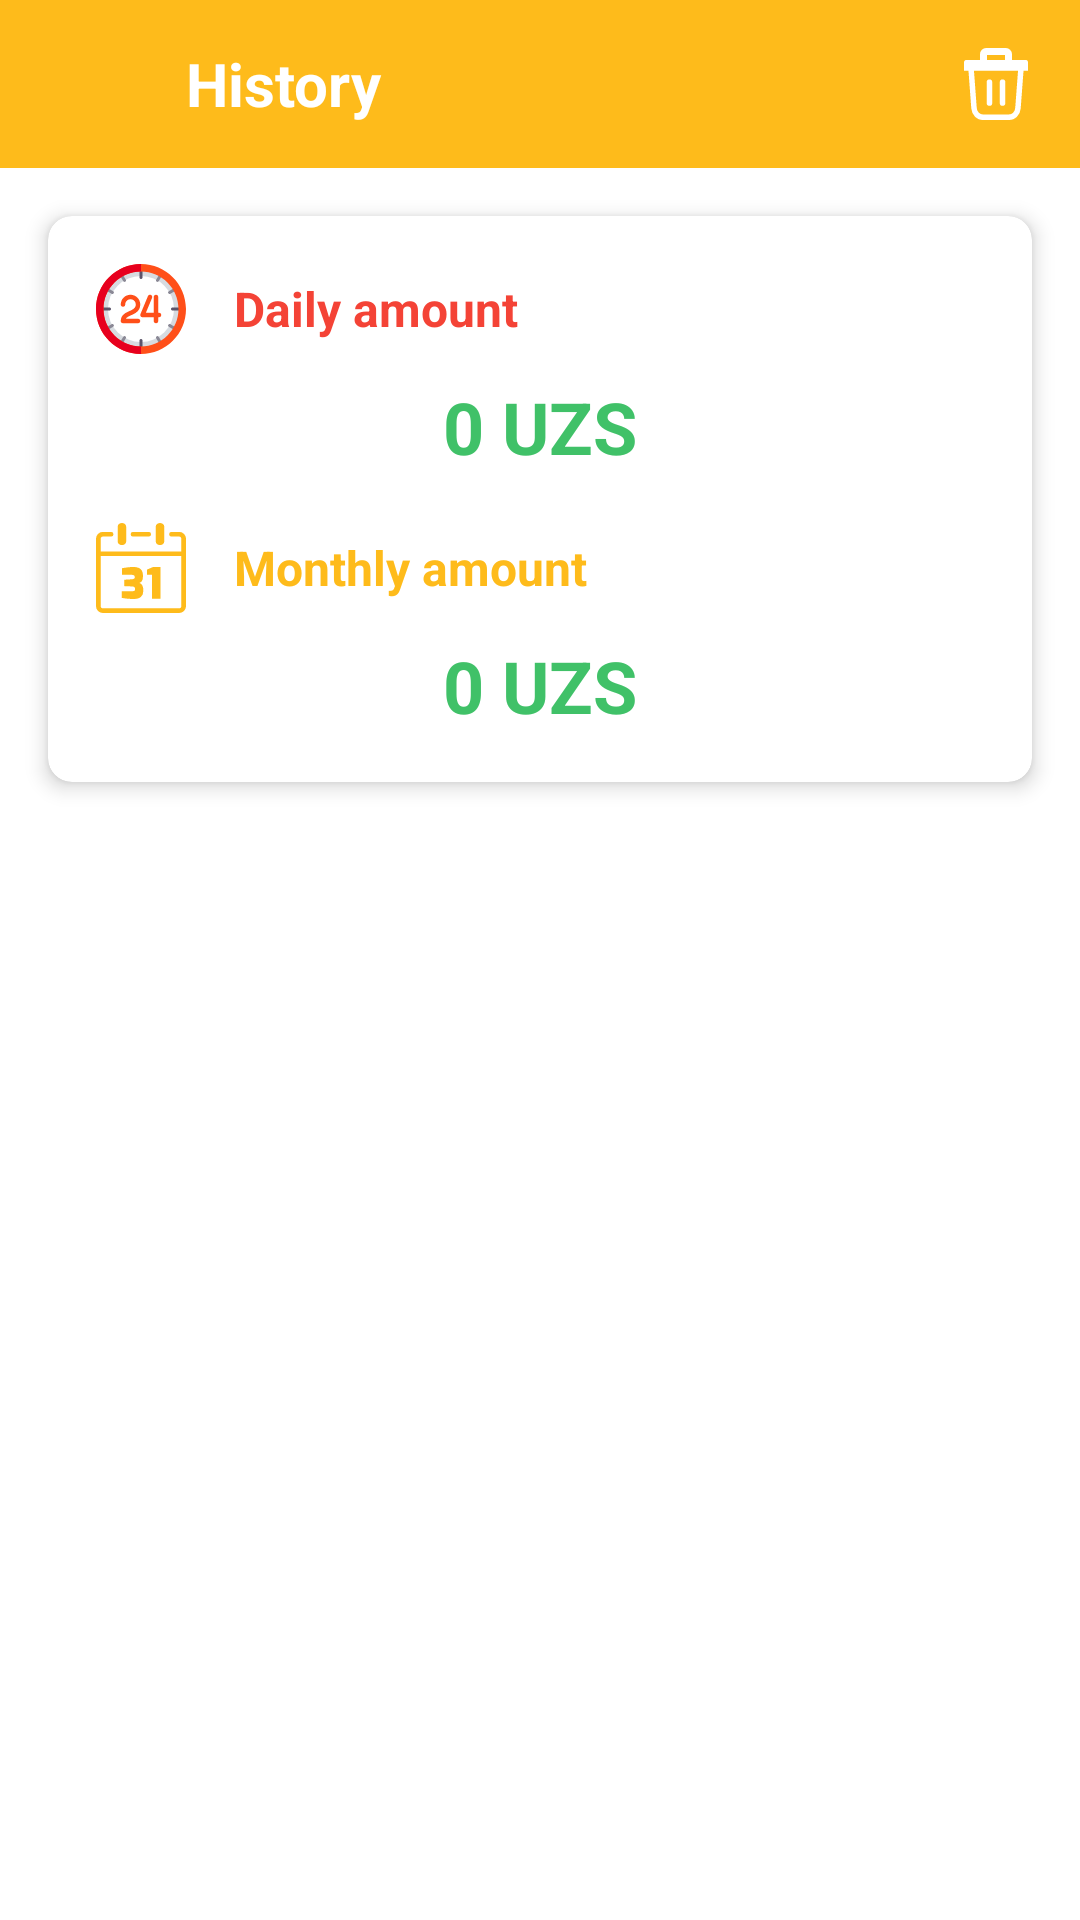

The Android layout XML behind this screen, and the referenced resources:
<!-- AndroidManifest.xml: application theme Theme.UniversalTaxiMeter -->
<!-- res/layout/fragment_history.xml -->
<?xml version="1.0" encoding="utf-8"?>
<LinearLayout xmlns:android="http://schemas.android.com/apk/res/android"
    xmlns:app="http://schemas.android.com/apk/res-auto"
    xmlns:tools="http://schemas.android.com/tools"
    android:layout_width="match_parent"
    android:layout_height="match_parent"
    android:orientation="vertical"
    tools:context=".fragments.HistoryFragment">

    <LinearLayout
        android:layout_width="match_parent"
        android:layout_height="?attr/actionBarSize"
        android:background="@color/colorPrimary"
        android:gravity="center_vertical"
        android:orientation="horizontal">

        <ImageView
            android:id="@+id/backStack"
            android:layout_width="30dp"
            android:layout_height="30dp"
            android:layout_marginStart="16dp"
            android:src="@drawable/ic_baseline_arrow_back_24"
            app:tint="@color/white" />

        <TextView
            android:layout_width="0dp"
            android:layout_height="wrap_content"
            android:layout_marginStart="16dp"
            android:textStyle="bold"
            android:layout_weight="1"
            android:text="@string/history"
            android:textColor="@color/white"
            android:textSize="20sp" />

        <ImageView
            android:id="@+id/clear"
            android:layout_width="24dp"
            android:layout_height="24dp"
            android:layout_marginStart="16dp"
            android:layout_marginEnd="16dp"
            android:src="@drawable/ic_clear"
            app:tint="@color/white" />

    </LinearLayout>

    <ScrollView
        android:layout_width="match_parent"
        android:layout_height="match_parent">

        <LinearLayout
            android:layout_width="match_parent"
            android:layout_height="wrap_content"
            android:orientation="vertical">

            <androidx.cardview.widget.CardView
                android:layout_width="match_parent"
                android:layout_height="wrap_content"
                app:cardElevation="4dp"
                app:cardCornerRadius="8dp"
                app:contentPadding="16dp"
                android:layout_margin="16dp"
                app:cardBackgroundColor="@color/white">

                <LinearLayout
                    android:layout_width="match_parent"
                    android:layout_height="wrap_content"
                    android:gravity="center_horizontal"
                    android:orientation="vertical">

                    <LinearLayout
                        android:layout_width="match_parent"
                        android:layout_height="wrap_content"
                        android:gravity="center_vertical"
                        android:orientation="horizontal">

                        <ImageView
                            android:layout_width="30dp"
                            android:layout_height="30dp"
                            android:src="@drawable/ic_daily"/>

                        <TextView
                            android:layout_width="wrap_content"
                            android:layout_height="wrap_content"
                            android:text="Daily amount"
                            android:textSize="16sp"
                            android:textStyle="bold"
                            android:layout_marginStart="16dp"
                            android:textColor="@color/red"/>

                    </LinearLayout>

                    <TextView
                        android:id="@+id/daily"
                        android:layout_width="wrap_content"
                        android:layout_height="wrap_content"
                        android:text="0 UZS"
                        android:textSize="24sp"
                        android:textStyle="bold"
                        android:layout_marginTop="8dp"
                        android:textColor="@color/green"/>

                    <LinearLayout
                        android:layout_width="match_parent"
                        android:layout_height="wrap_content"
                        android:gravity="center_vertical"
                        android:layout_marginTop="16dp"
                        android:orientation="horizontal">

                        <ImageView
                            android:layout_width="30dp"
                            android:layout_height="30dp"
                            android:src="@drawable/ic_monthly"
                            app:tint="@color/colorPrimary" />

                        <TextView
                            android:layout_width="wrap_content"
                            android:layout_height="wrap_content"
                            android:text="Monthly amount"
                            android:textSize="16sp"
                            android:textStyle="bold"
                            android:layout_marginStart="16dp"
                            android:textColor="@color/colorPrimary"/>

                    </LinearLayout>

                    <TextView
                        android:id="@+id/monthly"
                        android:layout_width="wrap_content"
                        android:layout_height="wrap_content"
                        android:text="0 UZS"
                        android:textSize="24sp"
                        android:textStyle="bold"
                        android:layout_marginTop="8dp"
                        android:textColor="@color/green"/>

                </LinearLayout>

            </androidx.cardview.widget.CardView>

            <androidx.recyclerview.widget.RecyclerView
                android:id="@+id/history_rv"
                android:layout_width="match_parent"
                android:layout_height="match_parent"
                android:orientation="vertical"
                app:layoutManager="androidx.recyclerview.widget.LinearLayoutManager"
                tools:listitem="@layout/history_route_item_layout" />

        </LinearLayout>

    </ScrollView>

</LinearLayout>
<!-- res/layout/history_route_item_layout.xml (included above) -->
<?xml version="1.0" encoding="utf-8"?>
<androidx.cardview.widget.CardView xmlns:android="http://schemas.android.com/apk/res/android"
    xmlns:app="http://schemas.android.com/apk/res-auto"
    android:layout_width="match_parent"
    android:layout_height="wrap_content"
    android:layout_marginStart="16dp"
    android:layout_marginEnd="16dp"
    android:layout_marginBottom="8dp"
    app:cardBackgroundColor="@color/white"
    app:cardCornerRadius="8dp"
    app:contentPadding="16dp"
    app:cardElevation="4dp">

    <LinearLayout
        android:layout_width="match_parent"
        android:layout_height="wrap_content"
        android:orientation="horizontal">

        <LinearLayout
            android:layout_width="0dp"
            android:layout_height="wrap_content"
            android:layout_marginEnd="16dp"
            android:layout_weight="1"
            android:orientation="vertical">

            <LinearLayout
                android:layout_width="wrap_content"
                android:layout_height="wrap_content"
                android:gravity="center_vertical"
                android:orientation="horizontal">

                <ImageView
                    android:layout_width="30dp"
                    android:layout_height="30dp"
                    android:src="@drawable/ic_price" />

                <TextView
                    android:id="@+id/price"
                    android:layout_width="wrap_content"
                    android:layout_height="wrap_content"
                    android:layout_marginStart="16dp"
                    android:ellipsize="end"
                    android:maxLines="1"
                    android:text="50 000 UZS"
                    android:textColor="@color/green"
                    android:textSize="24sp"
                    android:textStyle="bold" />

            </LinearLayout>

            <LinearLayout
                android:layout_width="wrap_content"
                android:layout_height="wrap_content"
                android:layout_marginTop="8dp"
                android:gravity="center_vertical"
                android:orientation="horizontal">

                <ImageView
                    android:layout_width="30dp"
                    android:layout_height="30dp"
                    android:src="@drawable/ic_distance"
                    app:tint="@color/colorPrimary" />

                <TextView
                    android:id="@+id/distance"
                    android:layout_width="wrap_content"
                    android:layout_height="wrap_content"
                    android:layout_marginStart="16dp"
                    android:ellipsize="end"
                    android:maxLines="1"
                    android:text="16 km"
                    android:textColor="@color/colorPrimary"
                    android:textSize="16sp"
                    android:textStyle="bold" />

            </LinearLayout>

            <LinearLayout
                android:layout_width="wrap_content"
                android:layout_height="wrap_content"
                android:layout_marginTop="8dp"
                android:gravity="center_vertical"
                android:orientation="horizontal">

                <ImageView
                    android:layout_width="30dp"
                    android:layout_height="30dp"
                    android:src="@drawable/ic_time" />

                <TextView
                    android:id="@+id/time"
                    android:layout_width="wrap_content"
                    android:layout_height="wrap_content"
                    android:layout_marginStart="16dp"
                    android:ellipsize="end"
                    android:maxLines="1"
                    android:text="01:45:00"
                    android:textColor="@color/red"
                    android:textSize="16sp"
                    android:textStyle="bold" />

            </LinearLayout>

        </LinearLayout>

        <TextView
            android:id="@+id/completionTime"
            android:layout_width="wrap_content"
            android:layout_height="wrap_content"
            android:layout_gravity="center_vertical"
            android:text="15:24"
            android:textColor="#5A5A5A"
            android:textSize="16sp" />

    </LinearLayout>

</androidx.cardview.widget.CardView>
<!-- resources referenced by this layout -->
<resources>
  <color name="colorPrimary">#FEBB1B</color>
  <color name="green">#40c168</color>
  <color name="red">#F44336</color>
  <color name="white">#FFFFFFFF</color>
  <!-- drawable ic_clear (drawable) -->
  <vector xmlns:android="http://schemas.android.com/apk/res/android"
      android:width="110.61dp"
      android:height="122.88dp"
      android:viewportWidth="110.61"
      android:viewportHeight="122.88">
    <path
        android:fillColor="#FF000000"
        android:pathData="M39.27,58.64a4.74,4.74 0,1 1,9.47 0L48.74,93.72a4.74,4.74 0,1 1,-9.47 0L39.27,58.64ZM102.87,38.78L98,103a22.29,22.29 0,0 1,-6.33 14.1,19.41 19.41,0 0,1 -13.88,5.78h-45a19.4,19.4 0,0 1,-13.86 -5.78l0,0A22.31,22.31 0,0 1,12.59 103L7.74,38.78L0,38.78L0,25c0,-3.32 1.63,-4.58 4.84,-4.58L27.58,20.42L27.58,10.79A10.82,10.82 0,0 1,38.37 0L72.24,0A10.82,10.82 0,0 1,83 10.79v9.62h23.35a6.19,6.19 0,0 1,1 0.06A3.86,3.86 0,0 1,110.59 24c0,0.2 0,0.38 0,0.57L110.59,38.78ZM93.37,38.95L17.24,38.95L22,102.3a12.82,12.82 0,0 0,3.57 8.1l0,0a10,10 0,0 0,7.19 3h45a10.06,10.06 0,0 0,7.19 -3,12.8 12.8,0 0,0 3.59,-8.1L93.37,39ZM71,20.41L71,12.05L39.64,12.05v8.36ZM61.87,58.64a4.74,4.74 0,1 1,9.47 0L71.34,93.72a4.74,4.74 0,1 1,-9.47 0L61.87,58.64Z"/>
  </vector>
  <!-- drawable ic_monthly (drawable) -->
  <vector xmlns:android="http://schemas.android.com/apk/res/android"
      android:width="122.87dp"
      android:height="122.88dp"
      android:viewportWidth="122.87"
      android:viewportHeight="122.88">
    <path
        android:fillColor="#FF000000"
        android:pathData="M81.6,4.73C81.6,2.12 84.18,0 87.37,0s5.77,2.12 5.77,4.73L93.14,25.45c0,2.61 -2.58,4.73 -5.77,4.73s-5.77,-2.12 -5.77,-4.73L81.6,4.73ZM52,103.76q-4.62,0 -9,-0.4a76.43,76.43 0,0 1,-8 -1.16v-9L47.65,93.2a20.8,20.8 0,0 0,3.5 -0.23,3.1 3.1,0 0,0 1.71,-0.75 2.15,2.15 0,0 0,0.46 -1.45v-1.1A2.61,2.61 0,0 0,52.8 88a3.23,3.23 0,0 0,-1.51 -1,9.28 9.28,0 0,0 -2.43,-0.37l-10.3,-0.46L38.56,77.48l9.78,-0.63a10.34,10.34 0,0 0,3.42 -0.7,1.88 1.88,0 0,0 1.1,-1.85v-0.52a2.54,2.54 0,0 0,-1.16 -2.37,9 9,0 0,0 -4.29,-0.7L35.61,70.71v-9c2.51,-0.42 5.15,-0.82 7.93,-1.18A52.64,52.64 0,0 1,52 60.06a16.41,16.41 0,0 1,6.39 1.25,8.81 8.81,0 0,1 4.14,3.58A11.66,11.66 0,0 1,64 71v2.9a13.42,13.42 0,0 1,-0.26 2.69,7.94 7.94,0 0,1 -0.84,2.25 6.24,6.24 0,0 1,-1.51 1.77,7.43 7.43,0 0,1 -2.25,1.22 6.21,6.21 0,0 1,2.4 1.3,8.06 8.06,0 0,1 1.68,2.11 10.65,10.65 0,0 1,1 2.75,14.84 14.84,0 0,1 0.35,3.27v1.68q0,5.27 -3.33,8c-2.22,1.86 -5.28,2.78 -9.18,2.78ZM76.58,103.41L76.58,70.71L69.79,70.71L69.79,63.53l8.1,-3.47h10v43.35ZM29.58,4.73C29.61,2.12 32.19,0 35.38,0s5.77,2.12 5.77,4.73L41.15,25.45c0,2.61 -2.58,4.73 -5.77,4.73s-5.77,-2.12 -5.77,-4.73L29.61,4.73ZM6.4,38.76L116.46,38.76L116.46,21.47a3,3 0,0 0,-0.86 -2.07,2.92 2.92,0 0,0 -2.07,-0.86L103,18.54a3.2,3.2 0,1 1,0 -6.4h10.55a9.36,9.36 0,0 1,9.33 9.33v92.08a9.36,9.36 0,0 1,-9.33 9.33L9.33,122.88A9.36,9.36 0,0 1,0 113.54L0,21.47a9.36,9.36 0,0 1,9.33 -9.33L20.6,12.14a3.2,3.2 0,1 1,0 6.4L9.33,18.54a3,3 0,0 0,-2.07 0.86,2.92 2.92,0 0,0 -0.86,2.07L6.4,38.76ZM116.47,45.17L6.4,45.17v68.37a3,3 0,0 0,0.86 2.07,2.92 2.92,0 0,0 2.07,0.86L113.54,116.47a3,3 0,0 0,2.07 -0.86,2.92 2.92,0 0,0 0.86,-2.07L116.47,45.17ZM50.47,18.54a3.2,3.2 0,0 1,0 -6.4L71.91,12.14a3.2,3.2 0,1 1,0 6.4Z"/>
  </vector>
  <!-- drawable ic_time: vector/xml drawable (drawable, 5853 chars, omitted) -->
  <string name="history">History</string>
  <style name="Theme.UniversalTaxiMeter" parent="Theme.MaterialComponents.Light.NoActionBar">
          
          <item name="colorPrimary">@color/colorPrimary</item>
          <item name="colorPrimaryVariant">@color/colorPrimary</item>
          <item name="colorOnPrimary">@color/white</item>
          
          <item name="colorSecondary">@color/colorPrimary</item>
          <item name="colorSecondaryVariant">@color/colorPrimary</item>
          <item name="colorOnSecondary">@color/black</item>
          
          <item name="android:statusBarColor">?attr/colorPrimaryVariant</item>
          
      </style>
  <color name="black">#FF000000</color>
</resources>
